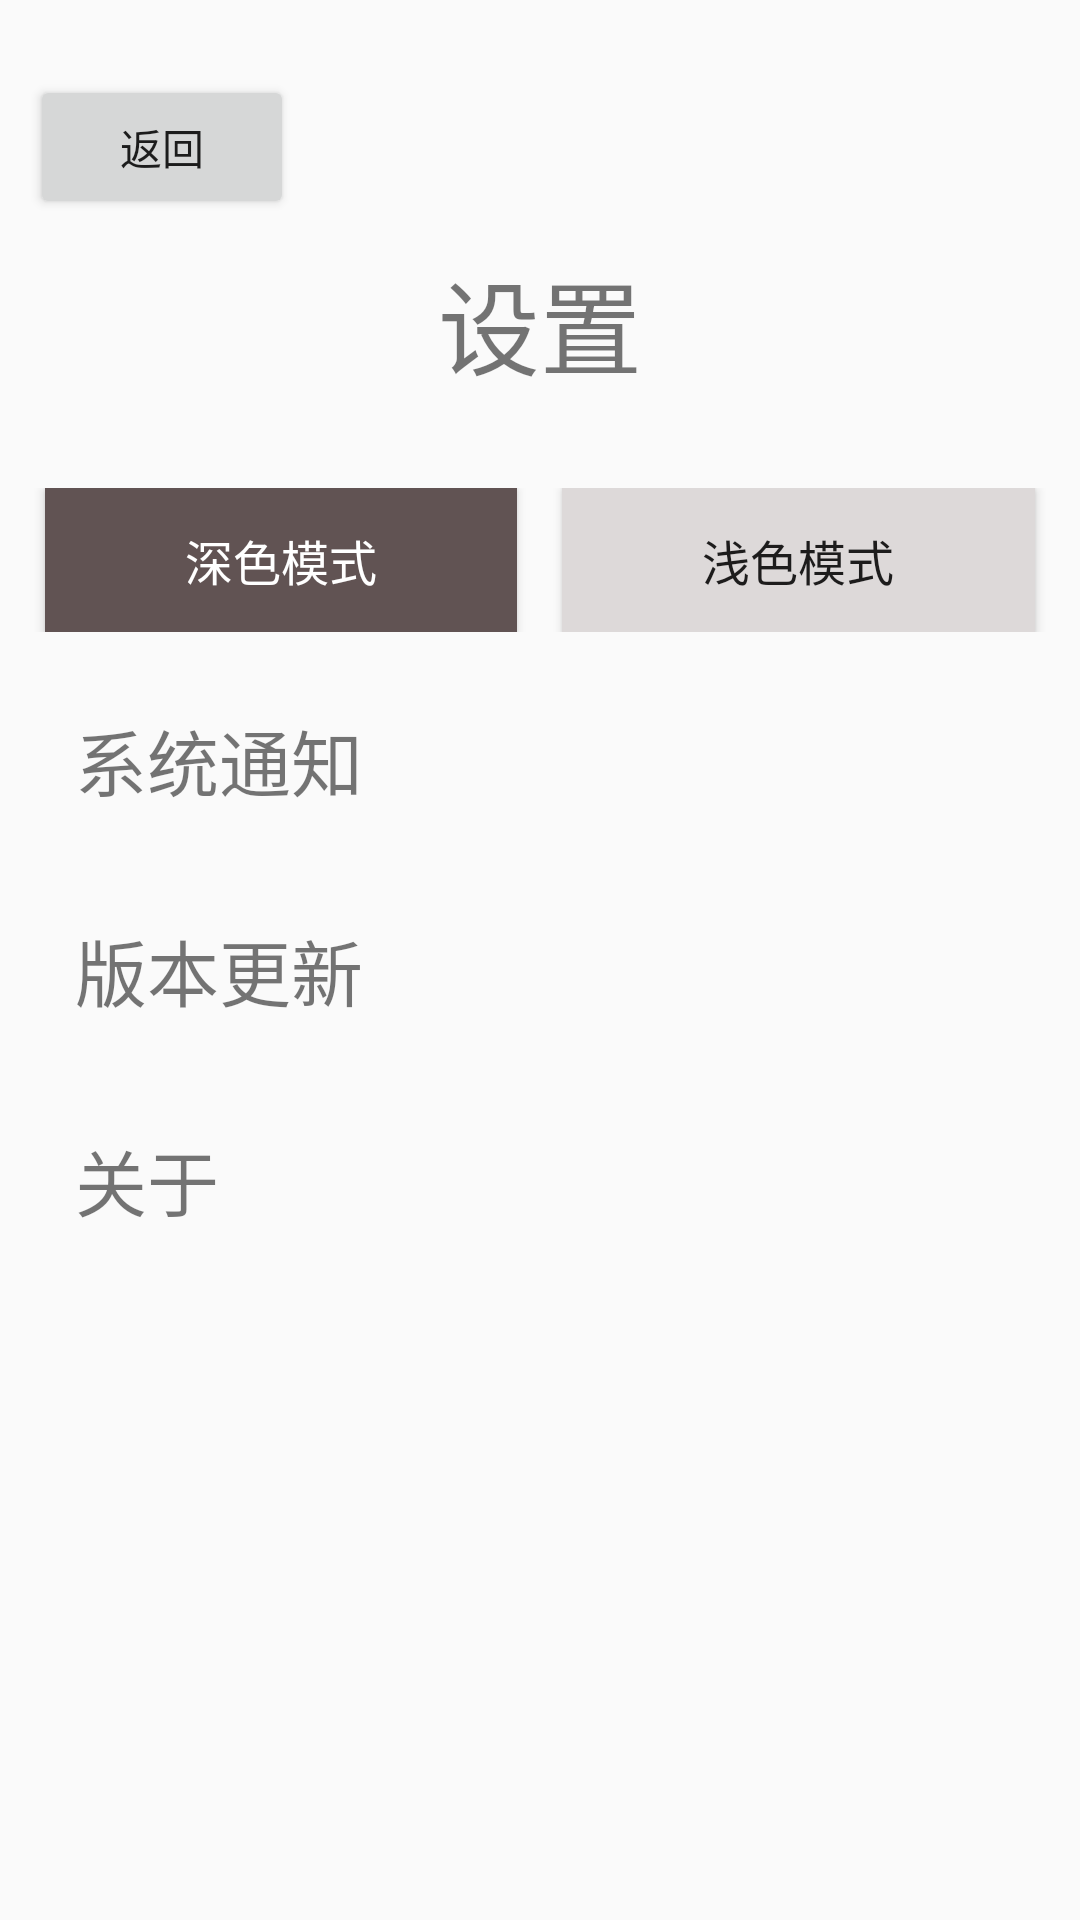

Produce the Android XML layout that renders to this screen, including the resource entries it uses.
<!-- AndroidManifest.xml: application theme Theme.Project -->
<!-- res/layout/fragment_setting.xml -->
<?xml version="1.0" encoding="utf-8"?>
<LinearLayout xmlns:android="http://schemas.android.com/apk/res/android"
    xmlns:app="http://schemas.android.com/apk/res-auto"
    xmlns:tools="http://schemas.android.com/tools"
    android:layout_width="match_parent"
    android:layout_height="match_parent"
    android:orientation="horizontal"
    android:id="@+id/LL">



        <LinearLayout
            android:layout_width="match_parent"
            android:layout_height="wrap_content"
            android:orientation="vertical"
            app:layout_constraintBottom_toBottomOf="parent"
            app:layout_constraintEnd_toEndOf="parent"
            app:layout_constraintStart_toStartOf="parent"
            app:layout_constraintTop_toTopOf="parent"
            app:layout_constraintVertical_bias="0.1">

            <Button
                android:id="@+id/bt_back"
                android:layout_width="wrap_content"
                android:layout_height="wrap_content"
                android:layout_marginStart="10dp"
                android:layout_marginTop="25dp"
                android:text="返回"
                app:layout_constraintStart_toStartOf="parent"
                app:layout_constraintTop_toTopOf="parent" />


            <TextView
                android:id="@+id/textViewLoginSignup"
                android:layout_width="match_parent"
                android:layout_height="wrap_content"
                android:padding="10dp"
                android:text="设置"
                android:textAlignment="center"
                android:textSize="34sp" />

            <View
                android:id="@+id/view"
                android:layout_width="match_parent"
                android:layout_height="20dp" />

            <LinearLayout
                android:layout_width="match_parent"
                android:layout_height="wrap_content"
                android:orientation="horizontal">



                <Button
                    android:id="@+id/bt_darkcolor"
                    android:layout_width="0dp"
                    android:layout_height="match_parent"
                    android:layout_weight="1"
                    android:background="#615353"
                    android:text="深色模式"
                    android:textColor="@color/white"
                   android:layout_marginLeft="15dp"
                    android:textSize="16sp" />
                <Button
                    android:id="@+id/bt_lightcolor"
                    android:layout_width="0dp"
                    android:layout_height="match_parent"
                    android:layout_weight="1"
                    android:layout_marginRight="15dp"
                    android:layout_marginLeft="15dp"
                    android:background="#DDD9D9"
                    android:text="浅色模式"
                    android:textSize="16sp" />

            </LinearLayout>
            <LinearLayout
                android:layout_width="match_parent"
                android:layout_height="wrap_content"
                android:layout_marginTop="15dp"
                android:orientation="horizontal">
                <TextView
                    android:id="@+id/tv_notice"
                    android:layout_width="wrap_content"
                    android:layout_height="wrap_content"
                    android:layout_marginLeft="15dp"
                    android:layout_weight="1"
                    android:padding="10dp"
                    android:text="系统通知"
                    android:textSize="24sp" />
            </LinearLayout>
            <LinearLayout
                android:layout_width="match_parent"
                android:layout_height="wrap_content"
                android:layout_marginTop="15dp"
                android:orientation="horizontal">
                <TextView
                    android:id="@+id/tv_update"
                    android:layout_width="wrap_content"
                    android:layout_height="wrap_content"
                    android:layout_marginLeft="15dp"
                    android:layout_weight="1"
                    android:padding="10dp"
                    android:text="版本更新"
                    android:textSize="24sp" />
            </LinearLayout>
            <LinearLayout
                android:layout_width="match_parent"
                android:layout_height="wrap_content"
                android:layout_marginTop="15dp"
                android:orientation="horizontal">
                <TextView
                    android:id="@+id/tv_about"
                    android:layout_width="wrap_content"
                    android:layout_height="wrap_content"
                    android:layout_marginLeft="15dp"
                    android:layout_weight="1"
                    android:padding="10dp"
                    android:text="关于"
                    android:textSize="24sp" />
            </LinearLayout>

            </LinearLayout>


</LinearLayout>
<!-- resources referenced by this layout -->
<resources>
  <color name="white">#FFFFFFFF</color>
  <style name="Theme.Project" parent="Theme.MaterialComponents.DayNight.NoActionBar.Bridge">
          
          <item name="colorPrimary">@color/purple_500</item>
          <item name="colorPrimaryVariant">@color/purple_700</item>
          <item name="colorOnPrimary">@color/white</item>
          
          <item name="colorSecondary">@color/teal_200</item>
          <item name="colorSecondaryVariant">@color/teal_700</item>
          <item name="colorOnSecondary">@color/black</item>
          
          <item name="android:statusBarColor" tools:targetApi="l">?attr/colorPrimaryVariant</item>
          
      </style>
  <color name="purple_500">#FF6200EE</color>
  <color name="purple_700">#FF3700B3</color>
  <color name="teal_200">#FF03DAC5</color>
  <color name="teal_700">#FF018786</color>
  <color name="black">#FF000000</color>
</resources>
